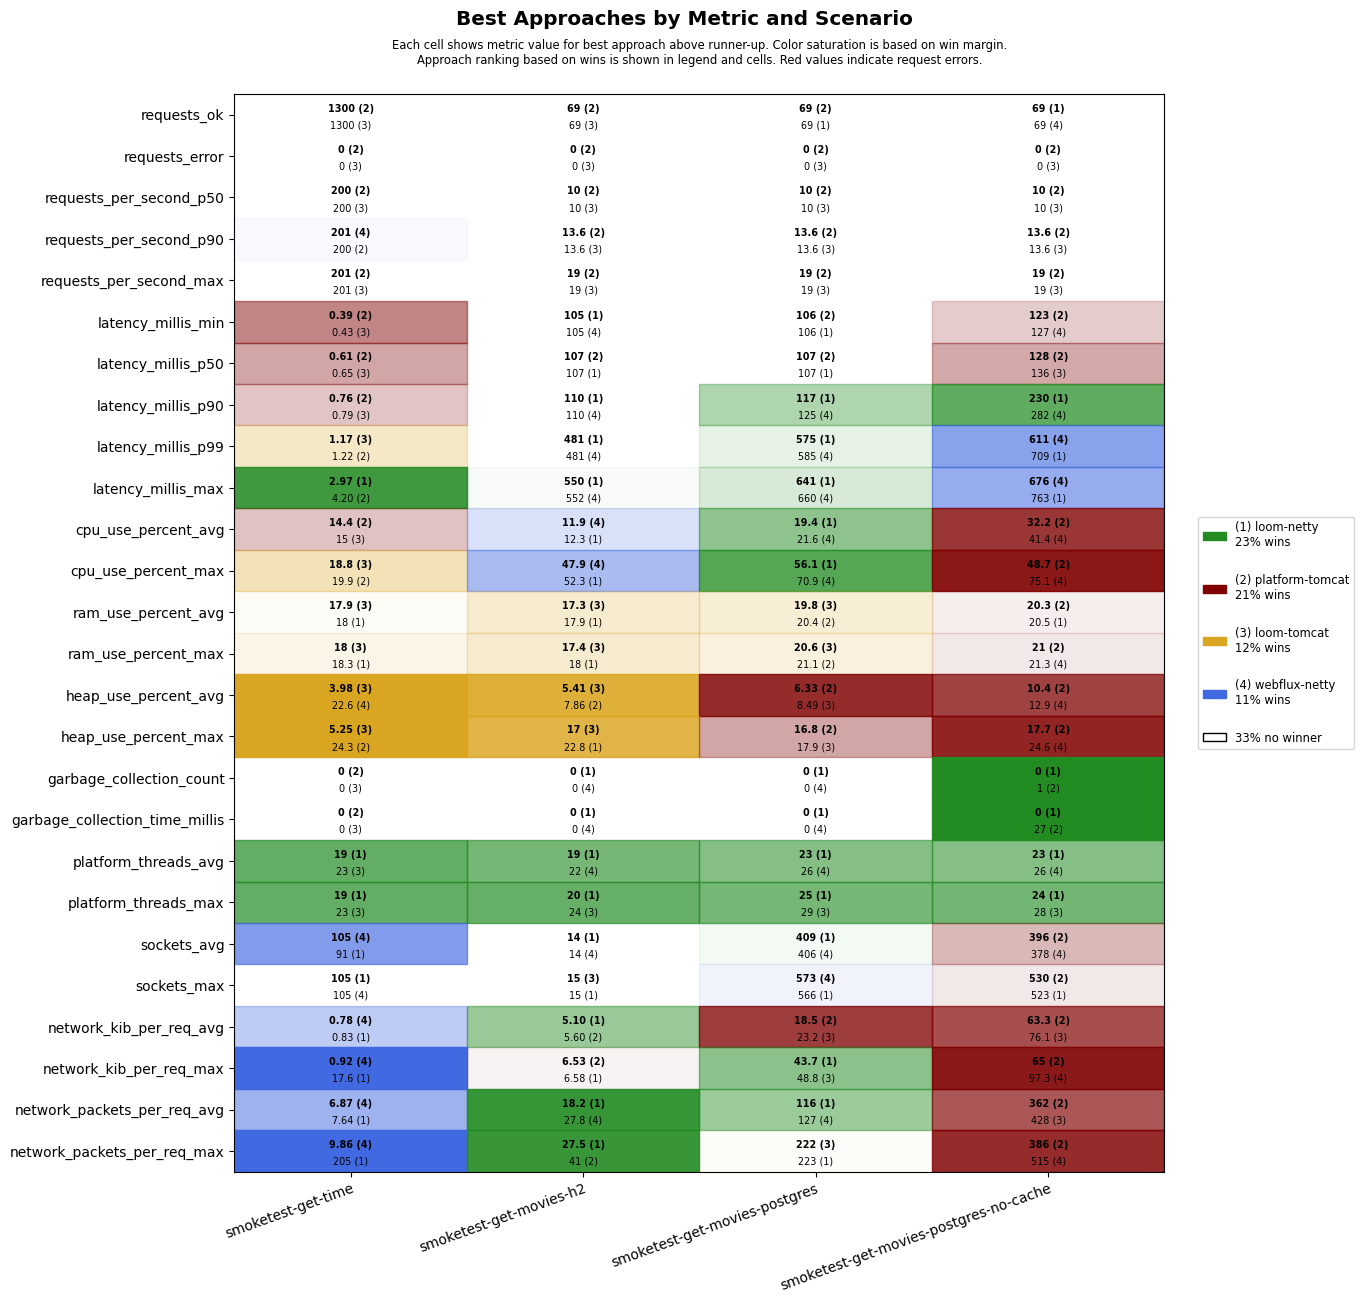

Data behind this chart, as committed beside it:
scenario, approach, requests_ok, requests_error, requests_per_second_p50, requests_per_second_p90, requests_per_second_max, latency_millis_min, latency_millis_p50, latency_millis_p90, latency_millis_p99, latency_millis_max, cpu_use_percent_avg, cpu_use_percent_max, ram_use_percent_avg, ram_use_percent_max, heap_use_percent_avg, heap_use_percent_max, garbage_collection_count, garbage_collection_time_millis, platform_threads_avg, platform_threads_max, sockets_avg, sockets_max
smoketest-get-time, platform-tomcat, 1300, 0, 200, 200, 201, 0.39, 0.61, 0.76, 1.22, 4.20, 14.4, 19.9, 18.2, 18.4, 22.9, 24.3, 0, 0, 87, 87, 5, 6
smoketest-get-time, loom-tomcat, 1300, 0, 200, 200, 201, 0.43, 0.65, 0.79, 1.17, 4.75, 15.0, 18.8, 17.9, 18.0, 3.98, 5.25, 0, 0, 23, 23, 5, 5
smoketest-get-time, loom-netty, 1300, 0, 200, 200, 201, 0.57, 0.83, 1.12, 1.57, 2.97, 18.9, 31.6, 18.0, 18.3, 22.8, 24.9, 0, 0, 19, 19, 91, 105
smoketest-get-time, webflux-netty, 1300, 0, 200, 201, 201, 0.51, 0.77, 1.06, 1.46, 4.82, 16.3, 20.6, 18.0, 18.3, 22.6, 24.3, 0, 0, 23, 23, 105, 105
smoketest-get-movies-h2, platform-tomcat, 69, 0, 10, 13.6, 19, 106, 107, 304, 915, 985, 18.4, 78.4, 18.4, 18.4, 7.86, 23.3, 3, 42, 31, 34, 6, 6
smoketest-get-movies-h2, loom-tomcat, 69, 0, 10, 13.6, 19, 106, 108, 365, 973, 1042, 16.4, 73.3, 17.3, 17.4, 5.41, 17.0, 4, 47, 23, 24, 7, 15
smoketest-get-movies-h2, loom-netty, 69, 0, 10, 11.5, 15, 105, 107, 110, 481, 550, 12.3, 52.3, 17.9, 18.0, 21.2, 22.8, 0, 0, 19, 20, 14, 15
smoketest-get-movies-h2, webflux-netty, 69, 0, 10, 11.5, 15, 105, 107, 110, 481, 552, 11.9, 47.9, 17.9, 18.0, 21.3, 22.9, 0, 0, 22, 24, 14, 15
smoketest-get-movies-postgres, platform-tomcat, 69, 0, 10, 13.6, 19, 106, 107, 364, 982, 1050, 23.9, 76.1, 20.4, 21.1, 6.33, 16.8, 4, 64, 34, 37, 381, 547
smoketest-get-movies-postgres, loom-tomcat, 68, 0, 10, 13.6, 19, 107, 108, 508, 1113, 1186, 26.9, 76.9, 19.8, 20.6, 8.49, 17.9, 4, 71, 27, 29, 370, 531
smoketest-get-movies-postgres, loom-netty, 69, 0, 10, 11.8, 16, 106, 107, 117, 575, 641, 19.4, 56.1, 20.5, 21.3, 22.4, 25.8, 0, 0, 23, 25, 409, 566
smoketest-get-movies-postgres, webflux-netty, 69, 0, 10, 11.8, 16, 106, 108, 125, 585, 660, 21.6, 70.9, 20.4, 21.2, 22.6, 25.9, 0, 0, 26, 29, 406, 573
smoketest-get-movies-postgres-no-cache, platform-tomcat, 67, 0, 10, 13.6, 19, 123, 128, 526, 1115, 1174, 32.2, 48.7, 20.3, 21.0, 10.4, 17.7, 1, 27, 34, 36, 396, 530
smoketest-get-movies-postgres-no-cache, loom-tomcat, 66, 0, 10, 13.6, 19, 129, 136, 621, 1240, 1290, 43.2, 83.7, 21.1, 22.3, 21.5, 28.8, 1, 35, 27, 28, 358, 514
smoketest-get-movies-postgres-no-cache, loom-netty, 69, 0, 10, 12.1, 17, 131, 137, 230, 709, 763, 41.5, 90.0, 20.5, 21.8, 23.7, 28.1, 0, 0, 23, 24, 360, 523
smoketest-get-movies-postgres-no-cache, webflux-netty, 69, 0, 10, 11.8, 16, 127, 138, 282, 611, 676, 41.4, 75.1, 20.5, 21.3, 12.9, 24.6, 1, 27, 26, 28, 378, 512
